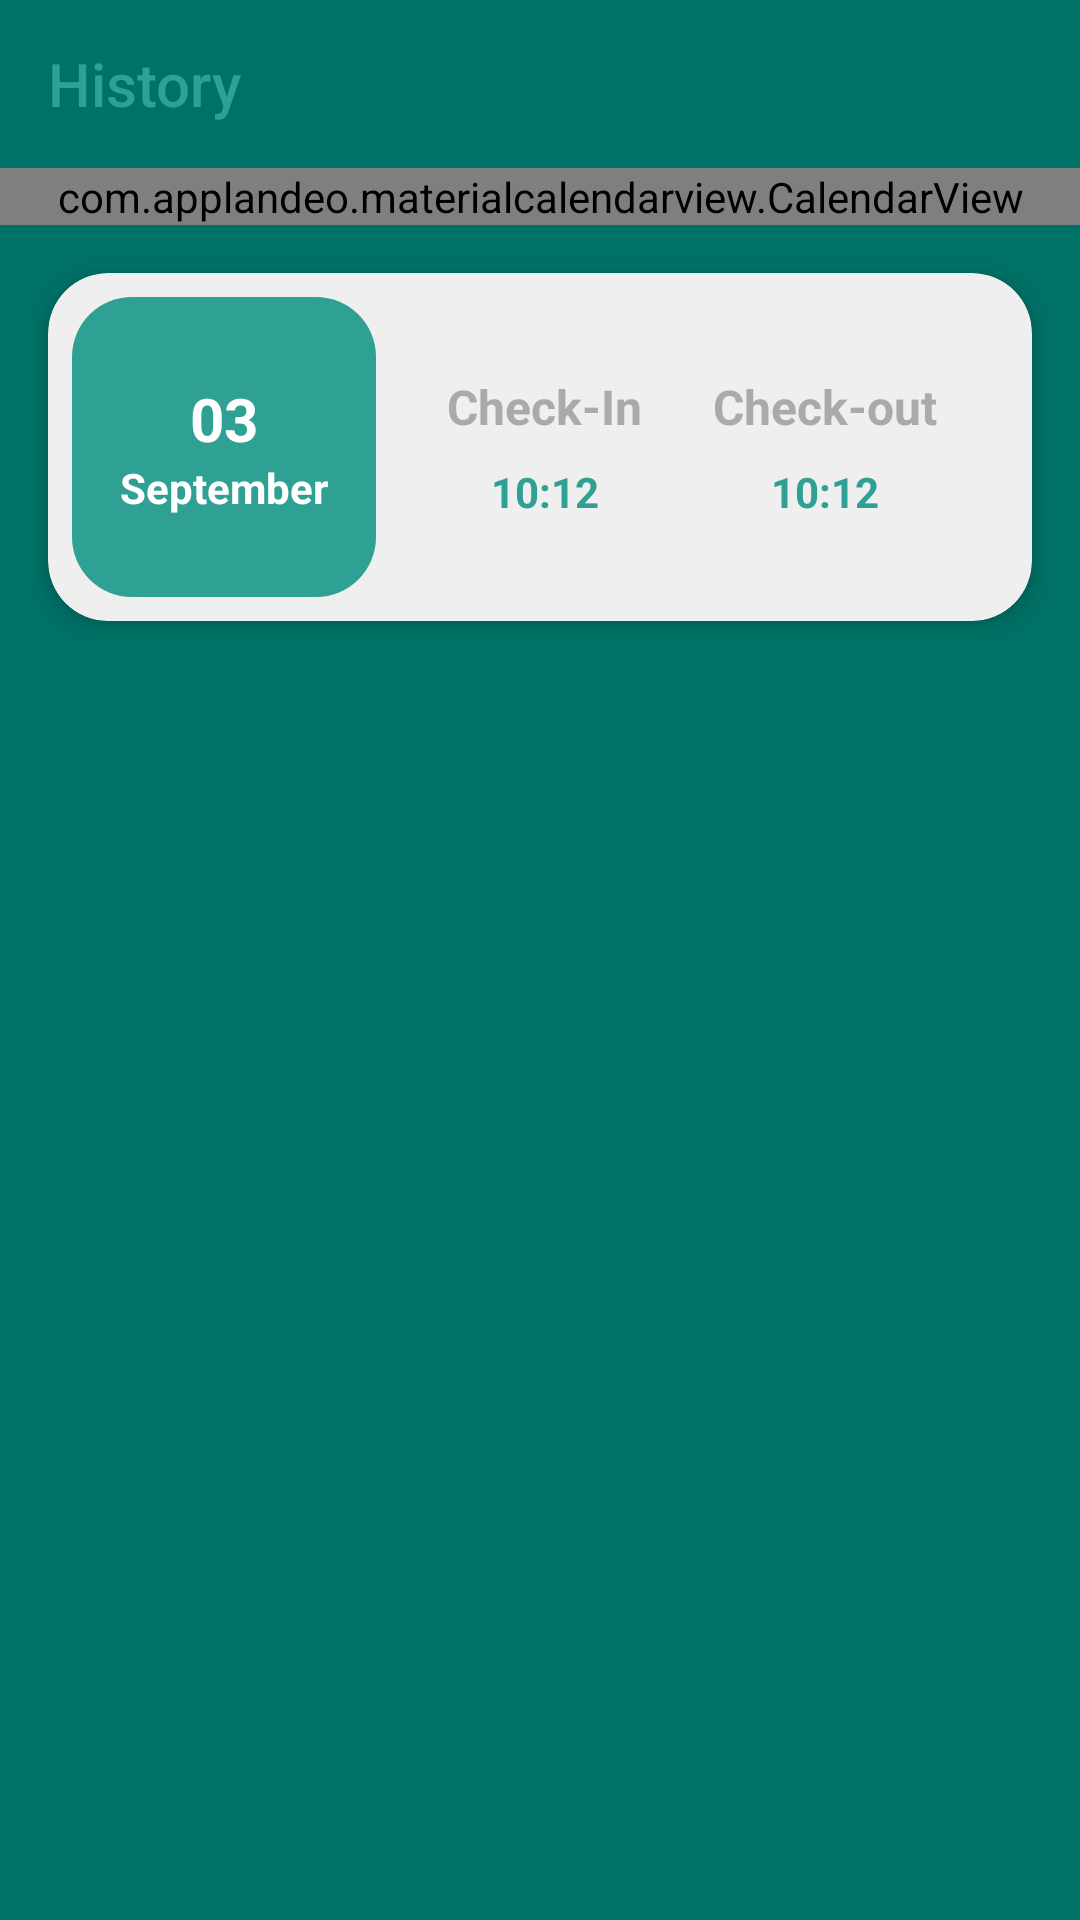

Layout XML and referenced resources for this Android screen:
<!-- AndroidManifest.xml: application theme AppTheme -->
<!-- res/layout/fragment_history.xml -->
<?xml version="1.0" encoding="utf-8"?>

<androidx.constraintlayout.widget.ConstraintLayout xmlns:android="http://schemas.android.com/apk/res/android"
    xmlns:tools="http://schemas.android.com/tools"
    android:layout_width="match_parent"
    android:layout_height="match_parent"
    android:background="@color/colorPrimaryDark"
    xmlns:app="http://schemas.android.com/apk/res-auto"
    tools:context=".views.history.HistoryFragment">

    <ScrollView
        android:layout_width="match_parent"
        android:layout_height="match_parent"
        android:fillViewport="true">

        <androidx.constraintlayout.widget.ConstraintLayout
            android:layout_width="match_parent"
            android:layout_height="wrap_content">

            <com.google.android.material.appbar.AppBarLayout
                android:id="@+id/appbar_history"
                android:layout_width="match_parent"
                android:layout_height="wrap_content"
                android:background="@android:color/transparent"
                app:elevation="0dp"
                app:layout_constraintTop_toTopOf="parent">

                <androidx.appcompat.widget.Toolbar
                    android:id="@+id/tb_history"
                    android:layout_width="match_parent"
                    android:layout_height="wrap_content"
                    app:title="@string/history"
                    app:titleTextColor="@color/colorPrimary"
                    android:elevation="0dp"/>

            </com.google.android.material.appbar.AppBarLayout>

            <com.applandeo.materialcalendarview.CalendarView
                android:id="@+id/calendar_view_history"
                android:layout_width="match_parent"
                android:layout_height="wrap_content"
                app:eventsEnabled="true"
                app:headerColor="@color/colorPrimaryDark"
                app:pagesColor="@color/colorPrimaryDark"
                app:abbreviationsBarColor="@color/colorPrimaryDark"
                app:headerLabelColor="@color/white"
                app:abbreviationsLabelsColor="@color/white"
                app:todayLabelColor="@color/colorPrimary"
                app:previousButtonSrc="@drawable/ic_baseline_keyboard_arrow_left_24"
                app:forwardButtonSrc="@drawable/ic_baseline_keyboard_arrow_right_24"
                app:layout_constraintTop_toBottomOf="@id/appbar_history"/>

            <androidx.cardview.widget.CardView
                android:layout_width="match_parent"
                android:layout_height="wrap_content"
                app:cardElevation="4dp"
                app:cardCornerRadius="20dp"
                android:layout_margin="16dp"
                app:cardBackgroundColor="#EFEFEF"
                app:layout_constraintTop_toBottomOf="@id/calendar_view_history">

                <androidx.constraintlayout.widget.ConstraintLayout
                    android:layout_width="match_parent"
                    android:layout_height="wrap_content"
                    android:padding="8dp">

                    <LinearLayout
                        android:id="@+id/container_date"
                        android:layout_width="wrap_content"
                        android:layout_height="wrap_content"
                        android:minHeight="100dp"
                        android:orientation="vertical"
                        android:paddingStart="16dp"
                        android:paddingEnd="16dp"
                        android:paddingTop="20dp"
                        android:paddingBottom="20dp"
                        android:background="@drawable/bg_btn_primary"
                        android:gravity="center"
                        app:layout_constraintTop_toTopOf="parent"
                        app:layout_constraintBottom_toBottomOf="parent"
                        app:layout_constraintStart_toStartOf="parent">

                        <TextView
                            android:id="@+id/tv_current_date"
                            android:layout_width="wrap_content"
                            android:layout_height="wrap_content"
                            android:text="03"
                            android:textStyle="bold"
                            android:textSize="20sp"
                            android:textColor="@android:color/white"/>

                        <TextView
                            android:id="@+id/tv_current_month"
                            android:layout_width="wrap_content"
                            android:layout_height="wrap_content"
                            android:text="September"
                            android:textStyle="bold"
                            android:textColor="@android:color/white"/>

                    </LinearLayout>

                    <TextView
                        android:id="@+id/text_view_check_in"
                        android:layout_width="wrap_content"
                        android:layout_height="wrap_content"
                        android:text="@string/check_in"
                        android:textSize="16sp"
                        android:textStyle="bold"
                        android:textColor="@android:color/darker_gray"
                        app:layout_constraintVertical_chainStyle="packed"
                        app:layout_constraintBottom_toTopOf="@id/tv_time_check_in"
                        app:layout_constraintTop_toTopOf="parent"
                        app:layout_constraintStart_toEndOf="@id/container_date"
                        app:layout_constraintEnd_toStartOf="@id/text_view_check_out"/>

                    <TextView
                        android:id="@+id/text_view_check_out"
                        android:layout_width="wrap_content"
                        android:layout_height="wrap_content"
                        android:text="@string/check_out"
                        android:textSize="16sp"
                        android:textStyle="bold"
                        android:textColor="@android:color/darker_gray"
                        app:layout_constraintVertical_chainStyle="packed"
                        app:layout_constraintBottom_toTopOf="@id/tv_time_check_out"
                        app:layout_constraintTop_toTopOf="parent"
                        app:layout_constraintEnd_toEndOf="parent"
                        app:layout_constraintStart_toEndOf="@id/text_view_check_in"/>

                    <TextView
                        android:id="@+id/tv_time_check_in"
                        android:layout_width="wrap_content"
                        android:layout_height="wrap_content"
                        android:text="10:12"
                        android:textStyle="bold"
                        android:textColor="@color/colorPrimary"
                        android:layout_marginTop="8dp"
                        app:layout_constraintTop_toBottomOf="@id/text_view_check_in"
                        app:layout_constraintStart_toStartOf="@id/text_view_check_in"
                        app:layout_constraintEnd_toEndOf="@id/text_view_check_in"
                        app:layout_constraintBottom_toBottomOf="parent"/>

                    <TextView
                        android:id="@+id/tv_time_check_out"
                        android:layout_width="wrap_content"
                        android:layout_height="wrap_content"
                        android:text="10:12"
                        android:textStyle="bold"
                        android:textColor="@color/colorPrimary"
                        android:layout_marginTop="8dp"
                        app:layout_constraintTop_toBottomOf="@id/text_view_check_out"
                        app:layout_constraintStart_toStartOf="@id/text_view_check_out"
                        app:layout_constraintEnd_toEndOf="@id/text_view_check_out"
                        app:layout_constraintBottom_toBottomOf="parent"/>

                </androidx.constraintlayout.widget.ConstraintLayout>

            </androidx.cardview.widget.CardView>

        </androidx.constraintlayout.widget.ConstraintLayout>

    </ScrollView>

    <ProgressBar
        android:id="@+id/pbHistory"
        android:layout_width="wrap_content"
        android:layout_height="wrap_content"
        android:visibility="gone"
        app:layout_constraintStart_toStartOf="parent"
        app:layout_constraintEnd_toEndOf="parent"
        app:layout_constraintTop_toTopOf="parent"
        app:layout_constraintBottom_toBottomOf="parent"/>

</androidx.constraintlayout.widget.ConstraintLayout>
<!-- resources referenced by this layout -->
<resources>
  <color name="colorPrimary">#2EA094</color>
  <color name="colorPrimaryDark">#007166</color>
  <color name="white">#FFFFFFFF</color>
  <!-- drawable bg_btn_primary (drawable) -->
  <?xml version="1.0" encoding="utf-8"?>
  
  <shape xmlns:android="http://schemas.android.com/apk/res/android"
      android:shape="rectangle">
  
      <corners android:radius="20dp"/>
      <solid android:color="@color/colorPrimary"/>
  
  </shape>
  <!-- drawable ic_baseline_keyboard_arrow_left_24 (drawable) -->
  <vector xmlns:android="http://schemas.android.com/apk/res/android"
      android:width="24dp"
      android:height="24dp"
      android:viewportWidth="24"
      android:viewportHeight="24"
      android:tint="@color/white">
    <path
        android:fillColor="@android:color/white"
        android:pathData="M15.41,16.59L10.83,12l4.58,-4.59L14,6l-6,6 6,6 1.41,-1.41z"/>
  </vector>
  <!-- drawable ic_baseline_keyboard_arrow_right_24 (drawable) -->
  <vector xmlns:android="http://schemas.android.com/apk/res/android"
      android:width="24dp"
      android:height="24dp"
      android:viewportWidth="24"
      android:viewportHeight="24"
      android:tint="@color/white">
    <path
        android:fillColor="@android:color/white"
        android:pathData="M8.59,16.59L13.17,12 8.59,7.41 10,6l6,6 -6,6 -1.41,-1.41z"/>
  </vector>
  <string name="check_in">Check-In</string>
  <string name="check_out">Check-out</string>
  <string name="history">History</string>
  <style name="AppTheme" parent="Theme.AppCompat.DayNight.NoActionBar">
          
          <item name="colorPrimary">@color/colorPrimary</item>
          <item name="colorPrimaryVariant">@color/colorPrimaryDark</item>
          <item name="colorOnPrimary">@color/white</item>
          
          <item name="colorOnSecondary">@color/black</item>
          
          <item name="android:statusBarColor" tools:targetApi="l">?attr/colorPrimaryVariant</item>
          
      </style>
  <color name="black">#FF000000</color>
</resources>
